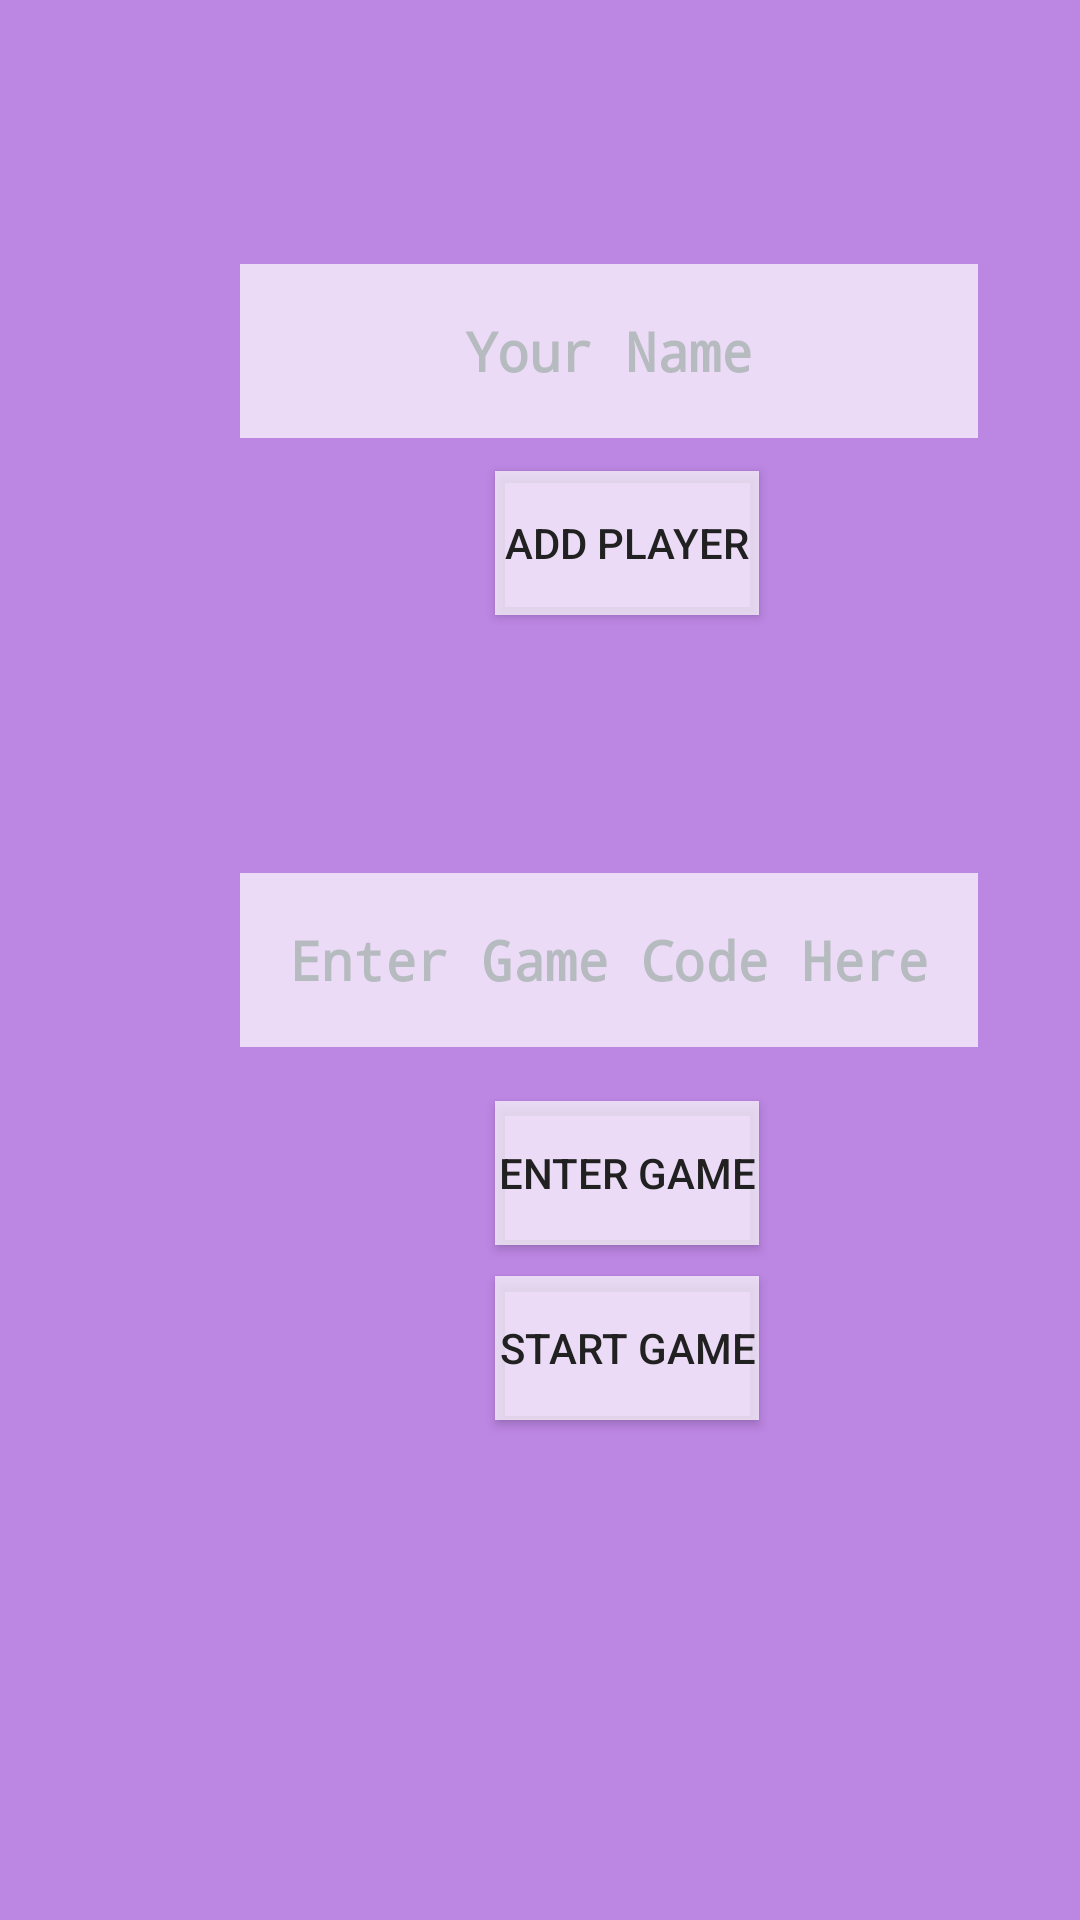

Android layout source for this screen:
<!-- AndroidManifest.xml: application theme Theme.MyGame -->
<!-- res/layout/fragment_home.xml -->
<?xml version="1.0" encoding="utf-8"?>
<androidx.constraintlayout.widget.ConstraintLayout xmlns:android="http://schemas.android.com/apk/res/android"
    xmlns:app="http://schemas.android.com/apk/res-auto"
    xmlns:tools="http://schemas.android.com/tools"
    android:layout_width="match_parent"
    android:layout_height="match_parent"
    android:background="#BC86E3"
    tools:context=".ui.home.HomeFragment">

    <com.google.android.material.textfield.TextInputEditText
        android:id="@+id/inputGameCode"
        android:layout_width="246dp"
        android:layout_height="58dp"
        android:layout_marginStart="80dp"
        android:layout_marginEnd="80dp"
        android:background="@color/white"
        android:backgroundTint="?android:attr/textColorSecondaryInverse"
        android:fontFamily="monospace"
        android:hint="@string/gameCode"
        android:textAlignment="center"
        android:textColor="#81BC92"
        android:textColorHint="#411B5E20"
        android:textStyle="bold"
        android:visibility="visible"
        app:layout_constraintBottom_toBottomOf="parent"
        app:layout_constraintEnd_toEndOf="parent"
        app:layout_constraintHorizontal_bias="0.0"
        app:layout_constraintStart_toStartOf="parent"
        app:layout_constraintTop_toTopOf="parent"
        tools:visibility="visible" />

    <androidx.appcompat.widget.AppCompatButton
        android:id="@+id/addPlayerButton"
        android:layout_width="88dp"
        android:layout_height="48dp"
        android:layout_marginStart="165dp"
        android:layout_marginEnd="158dp"
        android:background="@color/white"
        android:backgroundTint="?android:attr/textColorSecondaryInverse"
        android:clickable="true"
        android:onClick="addPlayer"
        android:text="Add Player"
        android:textColor="#212121"
        android:visibility="visible"
        app:layout_constraintBottom_toBottomOf="parent"
        app:layout_constraintEnd_toEndOf="parent"
        app:layout_constraintHorizontal_bias="0.0"
        app:layout_constraintStart_toStartOf="parent"
        app:layout_constraintTop_toTopOf="parent"
        app:layout_constraintVertical_bias="0.265"
        tools:visibility="visible" />

    <androidx.appcompat.widget.AppCompatButton
        android:id="@+id/enterGame"
        android:layout_width="88dp"
        android:layout_height="48dp"
        android:layout_marginStart="165dp"
        android:layout_marginEnd="158dp"
        android:layout_marginBottom="104dp"
        android:background="@color/white"
        android:backgroundTint="?android:attr/textColorSecondaryInverse"
        android:clickable="true"
        android:onClick="enterGame"
        android:text="Enter Game"
        android:textColor="#212121"
        android:visibility="visible"
        app:layout_constraintBottom_toBottomOf="parent"
        app:layout_constraintEnd_toEndOf="parent"
        app:layout_constraintHorizontal_bias="0.0"
        app:layout_constraintStart_toStartOf="parent"
        app:layout_constraintTop_toBottomOf="@+id/inputGameCode"
        app:layout_constraintVertical_bias="0.129"
        tools:visibility="visible" />

    <androidx.appcompat.widget.AppCompatButton
        android:id="@+id/startGame"
        android:layout_width="88dp"
        android:layout_height="48dp"
        android:layout_marginStart="165dp"
        android:layout_marginEnd="158dp"
        android:layout_marginBottom="104dp"
        android:background="@color/white"
        android:backgroundTint="?android:attr/textColorSecondaryInverse"
        android:clickable="true"
        android:onClick="startGame"
        android:text="Start Game"
        android:textColor="#212121"
        android:visibility="visible"
        app:layout_constraintBottom_toBottomOf="parent"
        app:layout_constraintEnd_toEndOf="parent"
        app:layout_constraintHorizontal_bias="0.0"
        app:layout_constraintStart_toStartOf="parent"
        app:layout_constraintTop_toBottomOf="@+id/inputGameCode"
        app:layout_constraintVertical_bias="0.55"
        tools:visibility="visible" />

    <com.google.android.material.textfield.TextInputEditText
        android:id="@+id/inputYourName"
        android:layout_width="246dp"
        android:layout_height="58dp"
        android:layout_marginStart="80dp"
        android:layout_marginEnd="80dp"
        android:background="@color/white"
        android:backgroundTint="?android:attr/textColorSecondaryInverse"
        android:fontFamily="monospace"
        android:hint="@string/yourName"
        android:textAlignment="center"
        android:textColor="#81BC92"
        android:textColorHint="#411B5E20"
        android:textStyle="bold"
        android:visibility="visible"
        app:layout_constraintBottom_toBottomOf="parent"
        app:layout_constraintEnd_toEndOf="parent"
        app:layout_constraintHorizontal_bias="0.0"
        app:layout_constraintStart_toStartOf="parent"
        app:layout_constraintTop_toTopOf="parent"
        app:layout_constraintVertical_bias="0.151"
        tools:visibility="visible" />

</androidx.constraintlayout.widget.ConstraintLayout>
<!-- resources referenced by this layout -->
<resources>
  <string name="gameCode">Enter Game Code Here</string>
  <string name="yourName">Your Name</string>
  <style name="Theme.MyGame" parent="Theme.MaterialComponents.DayNight.DarkActionBar">
          
          <item name="colorPrimary">@color/purple_500</item>
          <item name="colorPrimaryVariant">@color/purple_700</item>
          <item name="colorOnPrimary">@color/white</item>
          
          <item name="colorSecondary">@color/teal_200</item>
          <item name="colorSecondaryVariant">@color/teal_700</item>
          <item name="colorOnSecondary">@color/black</item>
          
          <item name="android:statusBarColor">?attr/colorPrimaryVariant</item>
          
      </style>
  <!-- not gathered from this repository: default colours our renderer supplied (Android Studio template values) -->
  <color name="purple_500">#FF6200EE</color>
  <color name="purple_700">#FF3700B3</color>
  <color name="teal_200">#FF03DAC5</color>
  <color name="teal_700">#FF018786</color>
  <color name="black">#FF000000</color>
  <color name="white">#FFFFFFFF</color>
</resources>
